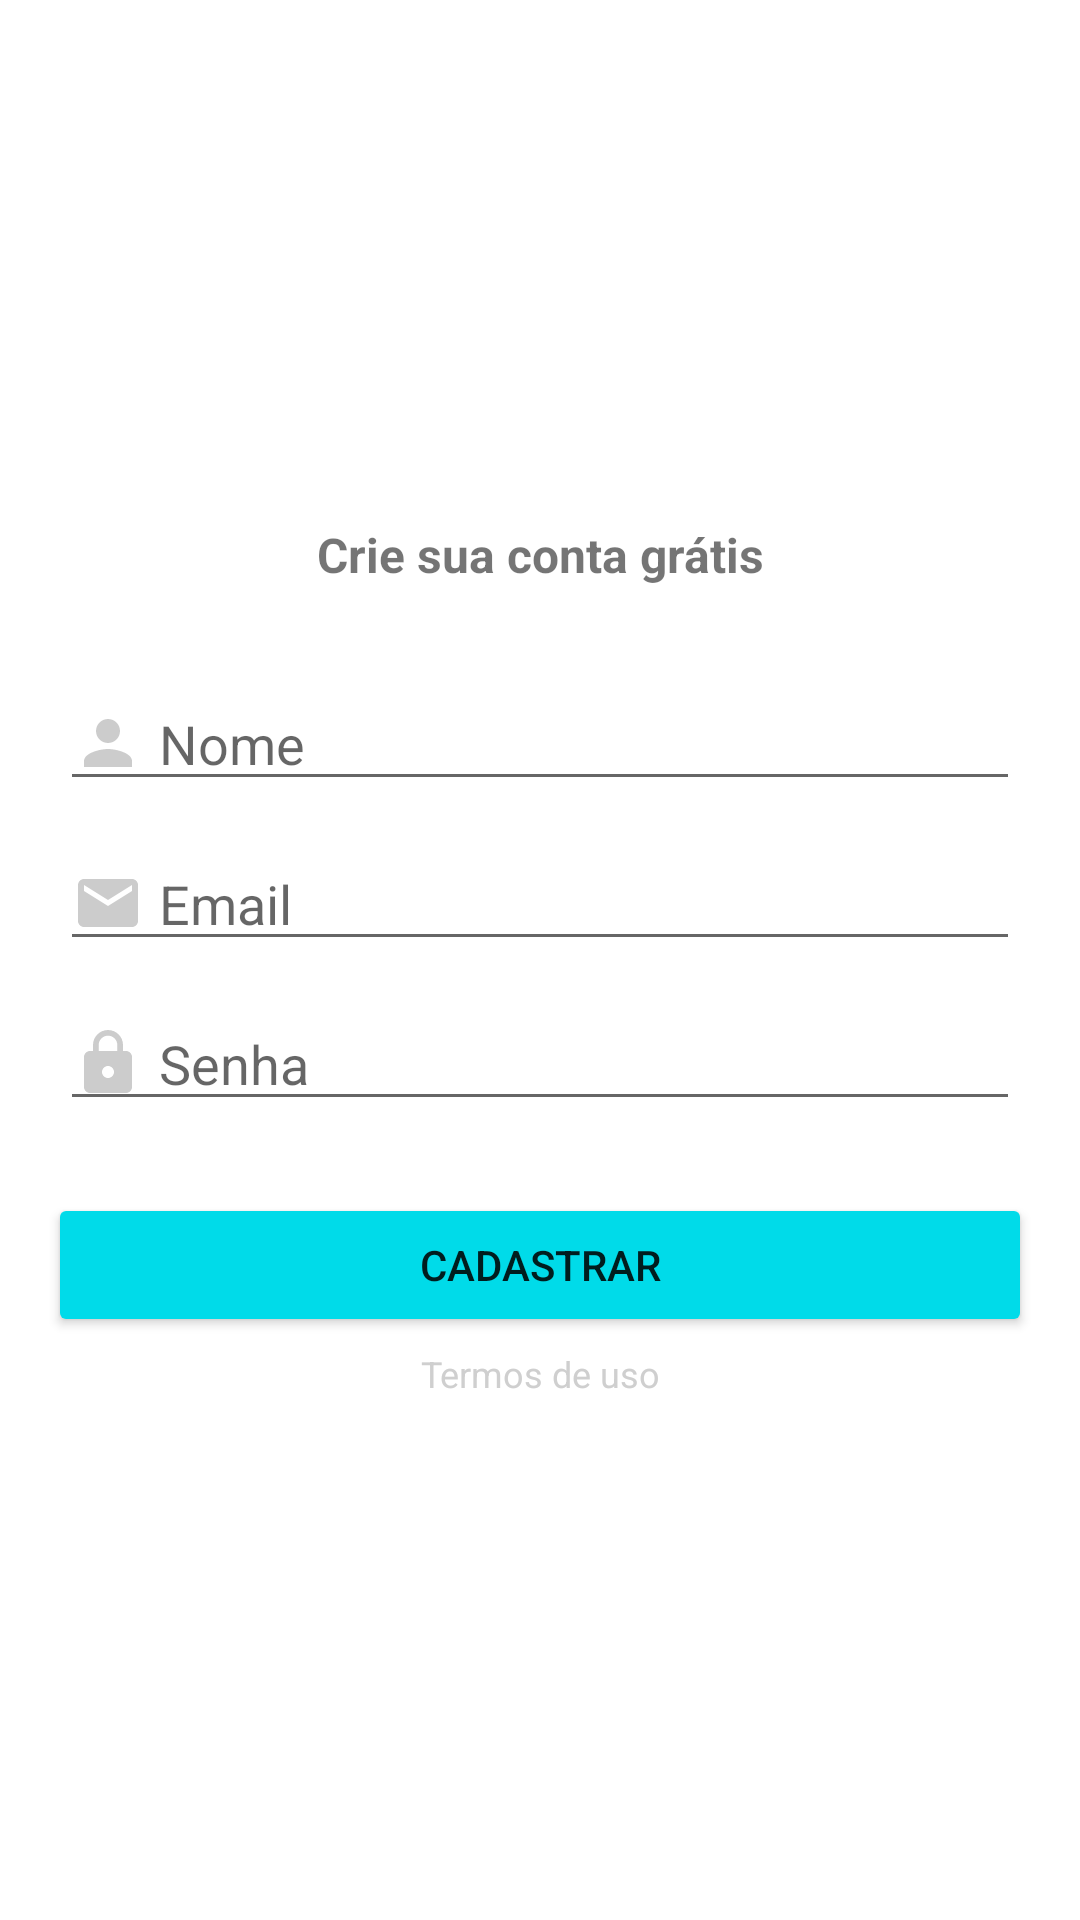

Produce the Android XML layout that renders to this screen, including the resource entries it uses.
<!-- AndroidManifest.xml: application theme Theme.Organizze_Clone -->
<!-- res/layout/activity_register.xml -->
<?xml version="1.0" encoding="utf-8"?>
<LinearLayout xmlns:android="http://schemas.android.com/apk/res/android"
    xmlns:app="http://schemas.android.com/apk/res-auto"
    xmlns:tools="http://schemas.android.com/tools"
    android:layout_width="match_parent"
    android:layout_height="match_parent"
    android:gravity="center"
    android:orientation="vertical"
    tools:context=".activitys.RegisterActivity">


    <TextView
        android:id="@+id/textView11"
        android:layout_width="match_parent"
        android:layout_height="wrap_content"
        android:layout_marginBottom="30dp"
        android:gravity="center"
        android:text="Crie sua conta grátis"
        android:textSize="16dp"
        android:textStyle="bold" />

    <EditText
        android:id="@+id/inputNome"
        android:layout_width="match_parent"
        android:layout_height="wrap_content"
        android:layout_marginLeft="20dp"
        android:layout_marginRight="20dp"
        android:layout_marginBottom="12dp"
        android:drawableLeft="@drawable/ic_baseline_person_24"
        android:drawablePadding="5dp"
        android:ems="10"
        android:hint="Nome"
        android:inputType="textPersonName" />

    <EditText
        android:id="@+id/inputEmail"
        android:layout_width="match_parent"
        android:layout_height="wrap_content"
        android:layout_marginLeft="20dp"
        android:layout_marginRight="20dp"
        android:layout_marginBottom="12dp"
        android:drawableLeft="@drawable/ic_baseline_email_24"
        android:drawablePadding="5dp"
        android:ems="10"
        android:hint="Email"
        android:inputType="textEmailAddress" />

    <EditText
        android:id="@+id/inputSenha"
        android:layout_width="match_parent"
        android:layout_height="wrap_content"
        android:layout_marginLeft="20dp"
        android:layout_marginRight="20dp"
        android:layout_marginBottom="12dp"
        android:drawableLeft="@drawable/ic_baseline_lock_24"
        android:drawablePadding="5dp"
        android:ems="10"
        android:hint="Senha"
        android:inputType="textPassword" />

    <Button
        android:id="@+id/btnCadastro"
        android:layout_width="match_parent"
        android:layout_height="wrap_content"
        android:layout_marginLeft="16dp"
        android:layout_marginTop="12dp"
        android:layout_marginRight="16dp"
        android:backgroundTint="@color/azul_botao"
        android:text="Cadastrar" />

    <TextView
        android:id="@+id/textView12"
        android:layout_width="match_parent"
        android:layout_height="wrap_content"
        android:layout_marginTop="4dp"
        android:gravity="center"
        android:text="Termos de uso"
        android:textColor="@color/cinza_claro"
        android:textSize="12dp" />

</LinearLayout>
<!-- resources referenced by this layout -->
<resources>
  <color name="azul_botao">#00dbe9</color>
  <color name="cinza_claro">#CFCFCF</color>
  <!-- drawable ic_baseline_email_24 (drawable) -->
  <vector android:height="24dp" android:tint="#FFCCCCCC"
      android:viewportHeight="24" android:viewportWidth="24"
      android:width="24dp" xmlns:android="http://schemas.android.com/apk/res/android">
      <path android:fillColor="@android:color/white" android:pathData="M20,4L4,4c-1.1,0 -1.99,0.9 -1.99,2L2,18c0,1.1 0.9,2 2,2h16c1.1,0 2,-0.9 2,-2L22,6c0,-1.1 -0.9,-2 -2,-2zM20,8l-8,5 -8,-5L4,6l8,5 8,-5v2z"/>
  </vector>
  <!-- drawable ic_baseline_lock_24 (drawable) -->
  <vector android:height="24dp" android:tint="#FFCCCCCC"
      android:viewportHeight="24" android:viewportWidth="24"
      android:width="24dp" xmlns:android="http://schemas.android.com/apk/res/android">
      <path android:fillColor="@android:color/white" android:pathData="M18,8h-1L17,6c0,-2.76 -2.24,-5 -5,-5S7,3.24 7,6v2L6,8c-1.1,0 -2,0.9 -2,2v10c0,1.1 0.9,2 2,2h12c1.1,0 2,-0.9 2,-2L20,10c0,-1.1 -0.9,-2 -2,-2zM12,17c-1.1,0 -2,-0.9 -2,-2s0.9,-2 2,-2 2,0.9 2,2 -0.9,2 -2,2zM15.1,8L8.9,8L8.9,6c0,-1.71 1.39,-3.1 3.1,-3.1 1.71,0 3.1,1.39 3.1,3.1v2z"/>
  </vector>
  <!-- drawable ic_baseline_person_24 (drawable) -->
  <vector android:height="24dp" android:tint="#FFCCCCCC"
      android:viewportHeight="24" android:viewportWidth="24"
      android:width="24dp" xmlns:android="http://schemas.android.com/apk/res/android">
      <path android:fillColor="@android:color/white" android:pathData="M12,12c2.21,0 4,-1.79 4,-4s-1.79,-4 -4,-4 -4,1.79 -4,4 1.79,4 4,4zM12,14c-2.67,0 -8,1.34 -8,4v2h16v-2c0,-2.66 -5.33,-4 -8,-4z"/>
  </vector>
  <style name="Theme.Organizze_Clone" parent="Theme.MaterialComponents.DayNight.DarkActionBar">
          
          <item name="colorPrimary">@color/purple_500</item>
          <item name="colorPrimaryVariant">@color/purple_700</item>
          <item name="colorOnPrimary">@color/white</item>
          
          <item name="colorSecondary">@color/teal_200</item>
          <item name="colorSecondaryVariant">@color/teal_700</item>
          <item name="colorOnSecondary">@color/black</item>
          
          <item name="android:statusBarColor">?attr/colorPrimaryVariant</item>
          
      </style>
  <color name="purple_500">#03cbda</color>
  <color name="purple_700">#02b9c1</color>
  <color name="white">#FFFFFFFF</color>
  <color name="teal_200">#FF03DAC5</color>
  <color name="teal_700">#FF018786</color>
  <color name="black">#FF000000</color>
</resources>
